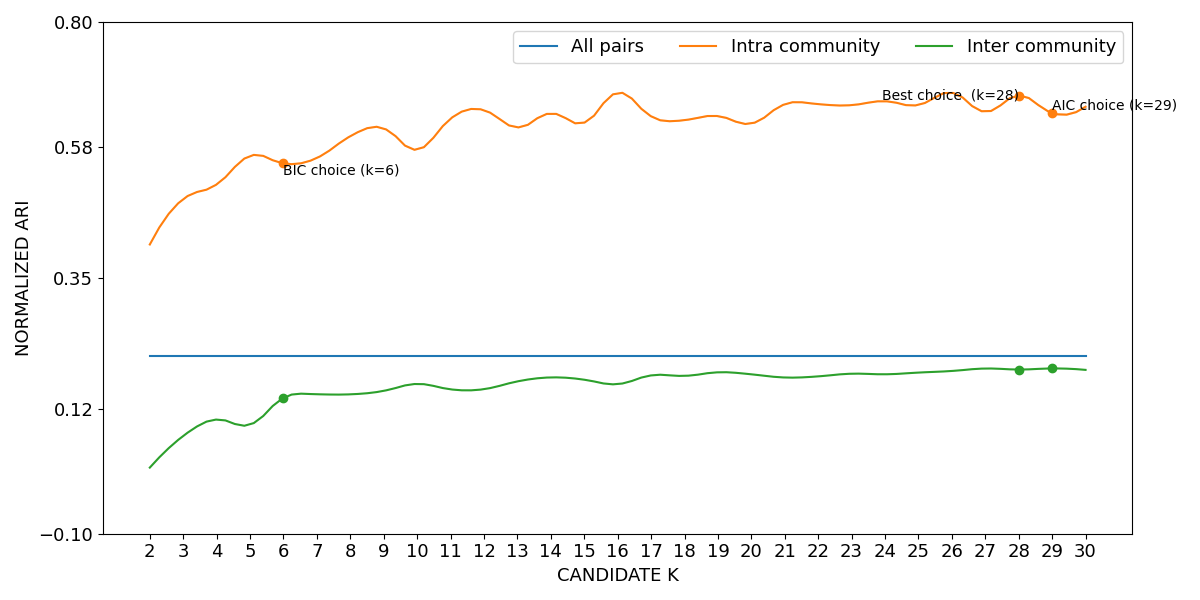

Values plotted in this chart, from the file beside it:
curve, all_pairs, k=2|intra_community, k=3|intra_community, k=4|intra_community, k=5|intra_community, k=6|intra_community, k=7|intra_community, k=8|intra_community, k=9|intra_community, k=10|intra_community, k=11|intra_community, k=12|intra_community, k=13|intra_community, k=14|intra_community, k=15|intra_community, k=16|intra_community, k=17|intra_community, k=18|intra_community, k=19|intra_community, k=20|intra_community, k=21|intra_community, k=22|intra_community, k=23|intra_community
lower, 0.2126, 0.4077, 0.4876, 0.5132, 0.5637, 0.55, 0.5594, 0.598, 0.6116, 0.5736, 0.6288, 0.6439, 0.613, 0.6379, 0.6214, 0.6745, 0.6325, 0.6259, 0.6328, 0.6198, 0.6541, 0.6543, 0.6523
mean, 0.2133, 0.4087, 0.4887, 0.5144, 0.5647, 0.5513, 0.5608, 0.5993, 0.6129, 0.5753, 0.63, 0.645, 0.6146, 0.6393, 0.6229, 0.6757, 0.634, 0.6274, 0.6345, 0.6214, 0.6554, 0.6556, 0.6538
upper, 0.214, 0.4097, 0.4898, 0.5155, 0.5658, 0.5526, 0.5622, 0.6006, 0.6142, 0.577, 0.6311, 0.6461, 0.6162, 0.6407, 0.6244, 0.6769, 0.6356, 0.6288, 0.6362, 0.623, 0.6567, 0.6569, 0.6552
